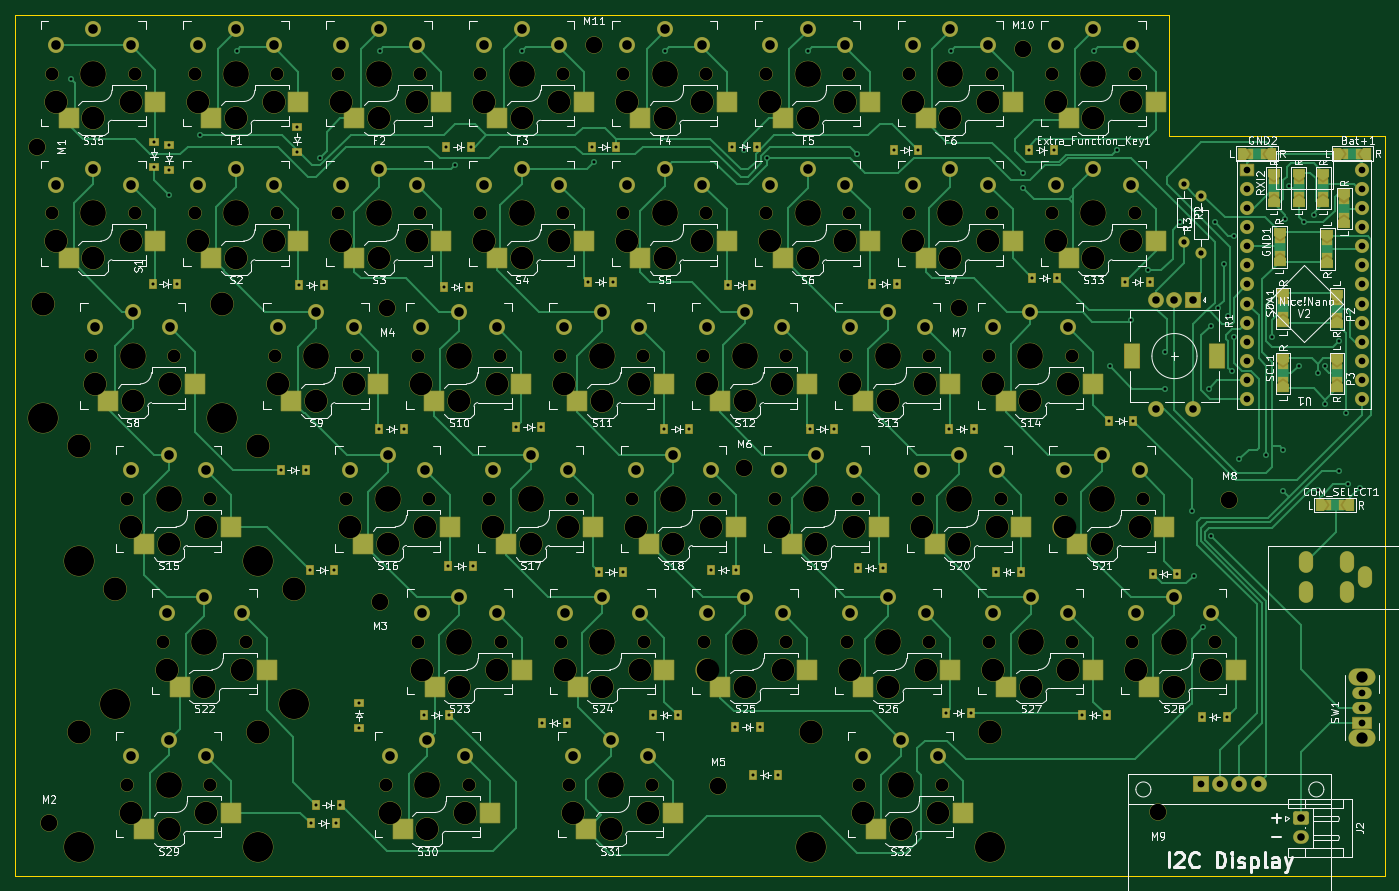
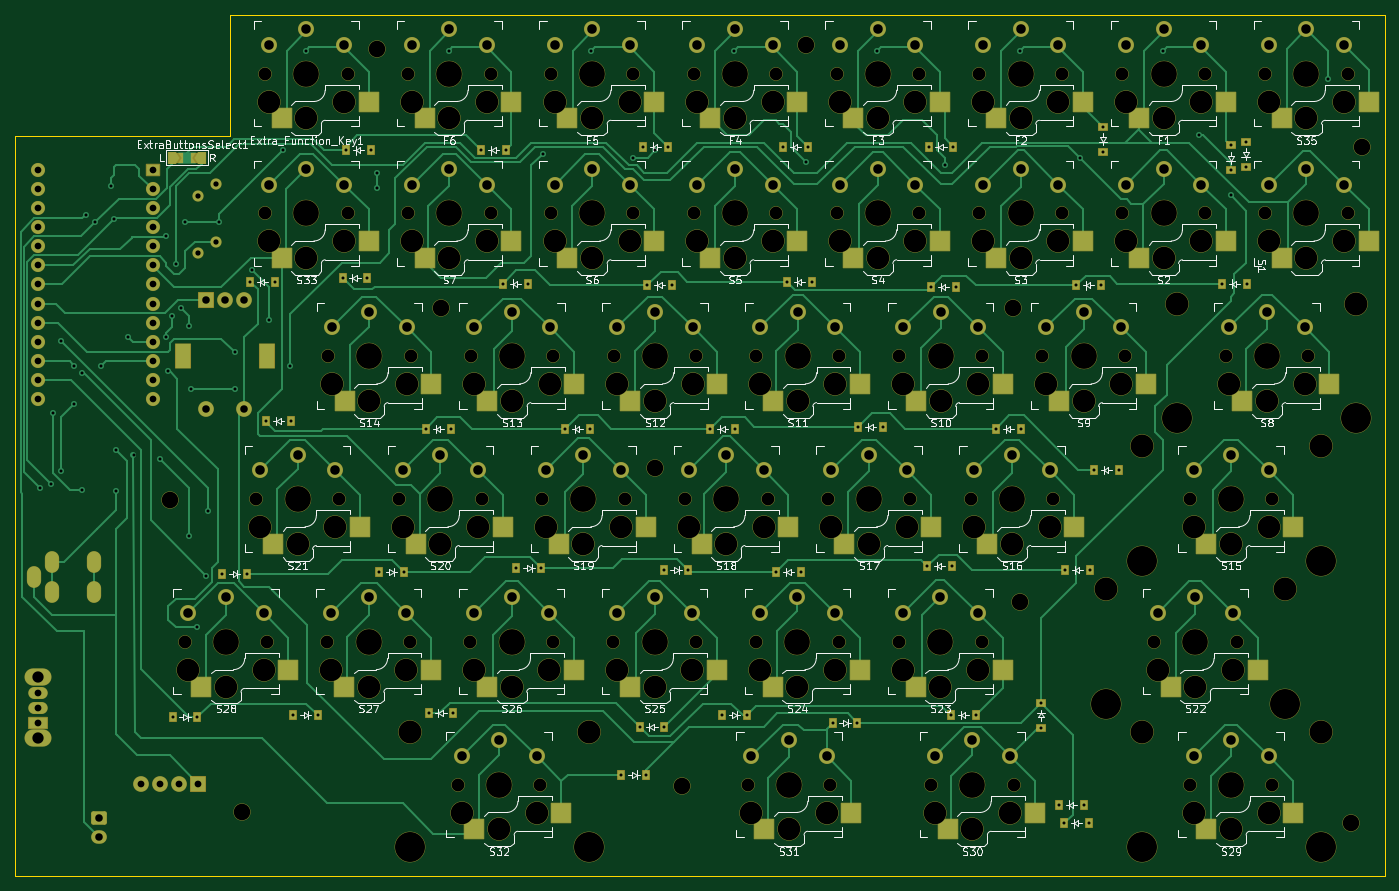
Circuit board: 11 layer files. Board 182.1 x 114.5 mm.
- bottom_copper: simple_split-B_Cu.gbr (68056 bytes)
- bottom_mask: simple_split-B_Mask.gbr (25768 bytes)
- paste: simple_split-B_Paste.gbr (6460 bytes)
- bottom_silk: simple_split-B_Silkscreen.gbr (152076 bytes)
- outline: simple_split-Edge_Cuts.gbr (841 bytes)
- top_copper: simple_split-F_Cu.gbr (68596 bytes)
- top_mask: simple_split-F_Mask.gbr (27470 bytes)
- paste: simple_split-F_Paste.gbr (6460 bytes)
- top_silk: simple_split-F_Silkscreen.gbr (205390 bytes)
- drill: simple_split-NPTH.drl (5029 bytes)
- drill: simple_split-PTH.drl (5964 bytes)

=== bottom_copper: simple_split-B_Cu.gbr (68056 bytes, source omitted) ===
=== bottom_mask: simple_split-B_Mask.gbr (25768 bytes, source omitted) ===
=== paste: simple_split-B_Paste.gbr (6460 bytes, source omitted) ===
=== bottom_silk: simple_split-B_Silkscreen.gbr (152076 bytes, source omitted) ===
=== outline: simple_split-Edge_Cuts.gbr ===
%TF.GenerationSoftware,KiCad,Pcbnew,8.0.6*%
%TF.CreationDate,2024-11-14T19:17:05-07:00*%
%TF.ProjectId,simple_split,73696d70-6c65-45f7-9370-6c69742e6b69,v1.0.0*%
%TF.SameCoordinates,Original*%
%TF.FileFunction,Profile,NP*%
%FSLAX46Y46*%
G04 Gerber Fmt 4.6, Leading zero omitted, Abs format (unit mm)*
G04 Created by KiCad (PCBNEW 8.0.6) date 2024-11-14 19:17:05*
%MOMM*%
%LPD*%
G01*
G04 APERTURE LIST*
%TA.AperFunction,Profile*%
%ADD10C,0.050000*%
%TD*%
G04 APERTURE END LIST*
D10*
X291644000Y-197500000D02*
X291644000Y-99150000D01*
X109526000Y-83000000D02*
X109526000Y-99150000D01*
X109526000Y-197500000D02*
X291644000Y-197500000D01*
X263000000Y-99150000D02*
X263000000Y-83000000D01*
X109526000Y-99150000D02*
X109526000Y-197500000D01*
X263000000Y-83000000D02*
X109526000Y-83000000D01*
X291644000Y-99150000D02*
X263000000Y-99150000D01*
M02*

=== top_copper: simple_split-F_Cu.gbr (68596 bytes, source omitted) ===
=== top_mask: simple_split-F_Mask.gbr (27470 bytes, source omitted) ===
=== paste: simple_split-F_Paste.gbr (6460 bytes, source omitted) ===
=== top_silk: simple_split-F_Silkscreen.gbr (205390 bytes, source omitted) ===
=== drill: simple_split-NPTH.drl ===
M48
; DRILL file {KiCad 8.0.6} date 2024-11-14T19:17:11-0700
; FORMAT={-:-/ absolute / inch / decimal}
; #@! TF.CreationDate,2024-11-14T19:17:11-07:00
; #@! TF.GenerationSoftware,Kicad,Pcbnew,8.0.6
; #@! TF.FileFunction,NonPlated,1,2,NPTH
FMAT,2
INCH
; #@! TA.AperFunction,NonPlated,NPTH,ComponentDrill
T1C0.0670
; #@! TA.AperFunction,NonPlated,NPTH,ComponentDrill
T2C0.0866
; #@! TA.AperFunction,NonPlated,NPTH,ComponentDrill
T3C0.1181
; #@! TA.AperFunction,NonPlated,NPTH,ComponentDrill
T4C0.1200
; #@! TA.AperFunction,NonPlated,NPTH,ComponentDrill
T5C0.1350
; #@! TA.AperFunction,NonPlated,NPTH,ComponentDrill
T6C0.1570
%
G90
G05
T1
X4.5042Y-3.5748
X4.5042Y-4.3052
X4.7114Y-5.0532
X4.8989Y-5.8013
X4.8989Y-7.2973
X4.9373Y-3.5748
X4.9373Y-4.3052
X5.0864Y-6.5493
X5.1445Y-5.0532
X5.2523Y-3.5748
X5.2523Y-4.3052
X5.332Y-5.8013
X5.332Y-7.2973
X5.5195Y-6.5493
X5.6714Y-5.0532
X5.6853Y-3.5748
X5.6853Y-4.3052
X6.0003Y-3.5748
X6.0003Y-4.3052
X6.0464Y-5.8013
X6.1045Y-5.0532
X6.2536Y-7.2973
X6.4194Y-5.0532
X6.4214Y-6.5493
X6.4334Y-3.5748
X6.4334Y-4.3052
X6.4795Y-5.8013
X6.6867Y-7.2973
X6.7483Y-3.5748
X6.7483Y-4.3052
X6.7944Y-5.8013
X6.8525Y-5.0532
X6.8545Y-6.5493
X7.1675Y-5.0532
X7.1694Y-6.5493
X7.1814Y-3.5748
X7.1814Y-4.3052
X7.2136Y-7.2973
X7.2275Y-5.8013
X7.4964Y-3.5748
X7.4964Y-4.3052
X7.5425Y-5.8013
X7.6006Y-5.0532
X7.6025Y-6.5493
X7.6467Y-7.2973
X7.9155Y-5.0532
X7.9175Y-6.5493
X7.9294Y-3.5748
X7.9294Y-4.3052
X7.9756Y-5.8013
X8.2444Y-3.5748
X8.2444Y-4.3052
X8.2905Y-5.8013
X8.3486Y-5.0532
X8.3506Y-6.5493
X8.6635Y-5.0532
X8.6655Y-6.5493
X8.6775Y-3.5748
X8.6775Y-4.3052
X8.7236Y-5.8013
X8.7313Y-7.2973
X8.9924Y-3.5748
X8.9924Y-4.3052
X9.0385Y-5.8013
X9.0966Y-5.0532
X9.0986Y-6.5493
X9.1644Y-7.2973
X9.4116Y-5.0532
X9.4135Y-6.5493
X9.4255Y-3.5748
X9.4255Y-4.3052
X9.4716Y-5.8013
X9.7405Y-3.5748
X9.7405Y-4.3052
X9.7866Y-5.8013
X9.8446Y-5.0532
X9.8466Y-6.5493
X10.1616Y-6.5493
X10.1735Y-3.5748
X10.1735Y-4.3052
X10.2196Y-5.8013
X10.5946Y-6.5493
T2
X4.4291Y-3.9567
X4.4882Y-7.5
X6.2205Y-6.3386
X6.2598Y-4.8031
X7.3425Y-3.4252
X7.9921Y-7.3031
X8.13Y-5.64
X9.252Y-4.8031
X9.5866Y-3.4449
X10.2953Y-7.4409
X10.6693Y-5.8071
T3
X4.5239Y-3.7224
X4.5239Y-4.4528
X4.7208Y-3.8091
X4.7208Y-4.5394
X4.7311Y-5.2009
X4.9176Y-3.7224
X4.9176Y-4.4528
X4.9186Y-5.9489
X4.9186Y-7.445
X4.928Y-5.2875
X5.1061Y-6.6969
X5.1155Y-6.0355
X5.1155Y-7.5316
X5.1248Y-5.2009
X5.2719Y-3.7224
X5.2719Y-4.4528
X5.303Y-6.7835
X5.3123Y-5.9489
X5.3123Y-7.445
X5.4688Y-3.8091
X5.4688Y-4.5394
X5.4998Y-6.6969
X5.6656Y-3.7224
X5.6656Y-4.4528
X5.6911Y-5.2009
X5.888Y-5.2875
X6.02Y-3.7224
X6.02Y-4.4528
X6.0661Y-5.9489
X6.0848Y-5.2009
X6.2168Y-3.8091
X6.2168Y-4.5394
X6.263Y-6.0355
X6.2733Y-7.445
X6.4137Y-3.7224
X6.4137Y-4.4528
X6.4391Y-5.2009
X6.4411Y-6.6969
X6.4598Y-5.9489
X6.4701Y-7.5316
X6.636Y-5.2875
X6.638Y-6.7835
X6.667Y-7.445
X6.768Y-3.7224
X6.768Y-4.4528
X6.8141Y-5.9489
X6.8328Y-5.2009
X6.8348Y-6.6969
X6.9649Y-3.8091
X6.9649Y-4.5394
X7.011Y-6.0355
X7.1617Y-3.7224
X7.1617Y-4.4528
X7.1872Y-5.2009
X7.1891Y-6.6969
X7.2078Y-5.9489
X7.2333Y-7.445
X7.384Y-5.2875
X7.386Y-6.7835
X7.4301Y-7.5316
X7.516Y-3.7224
X7.516Y-4.4528
X7.5622Y-5.9489
X7.5809Y-5.2009
X7.5828Y-6.6969
X7.627Y-7.445
X7.7129Y-3.8091
X7.7129Y-4.5394
X7.759Y-6.0355
X7.9097Y-3.7224
X7.9097Y-4.4528
X7.9352Y-5.2009
X7.9372Y-6.6969
X7.9559Y-5.9489
X8.132Y-5.2875
X8.134Y-6.7835
X8.2641Y-3.7224
X8.2641Y-4.4528
X8.3102Y-5.9489
X8.3289Y-5.2009
X8.3309Y-6.6969
X8.4609Y-3.8091
X8.4609Y-4.5394
X8.507Y-6.0355
X8.6578Y-3.7224
X8.6578Y-4.4528
X8.6832Y-5.2009
X8.6852Y-6.6969
X8.7039Y-5.9489
X8.751Y-7.445
X8.8801Y-5.2875
X8.882Y-6.7835
X8.9479Y-7.5316
X9.0121Y-3.7224
X9.0121Y-4.4528
X9.0582Y-5.9489
X9.0769Y-5.2009
X9.0789Y-6.6969
X9.1447Y-7.445
X9.209Y-3.8091
X9.209Y-4.5394
X9.2551Y-6.0355
X9.4058Y-3.7224
X9.4058Y-4.4528
X9.4313Y-5.2009
X9.4332Y-6.6969
X9.4519Y-5.9489
X9.6281Y-5.2875
X9.6301Y-6.7835
X9.7601Y-3.7224
X9.7601Y-4.4528
X9.8063Y-5.9489
X9.825Y-5.2009
X9.8269Y-6.6969
X9.957Y-3.8091
X9.957Y-4.5394
X10.0031Y-6.0355
X10.1538Y-3.7224
X10.1538Y-4.4528
X10.1813Y-6.6969
X10.2Y-5.9489
X10.3781Y-6.7835
X10.575Y-6.6969
T4
X4.4594Y-4.7782
X4.6469Y-5.5263
X4.6469Y-7.0223
X4.8344Y-6.2743
X5.3965Y-4.7782
X5.584Y-5.5263
X5.584Y-7.0223
X5.7715Y-6.2743
X8.4794Y-7.0223
X9.4164Y-7.0223
T5
X4.7208Y-3.5748
X4.7208Y-4.3052
X4.928Y-5.0532
X5.1155Y-5.8013
X5.1155Y-7.2973
X5.303Y-6.5493
X5.4688Y-3.5748
X5.4688Y-4.3052
X5.888Y-5.0532
X6.2168Y-3.5748
X6.2168Y-4.3052
X6.263Y-5.8013
X6.4701Y-7.2973
X6.636Y-5.0532
X6.638Y-6.5493
X6.9649Y-3.5748
X6.9649Y-4.3052
X7.011Y-5.8013
X7.384Y-5.0532
X7.386Y-6.5493
X7.4301Y-7.2973
X7.7129Y-3.5748
X7.7129Y-4.3052
X7.759Y-5.8013
X8.132Y-5.0532
X8.134Y-6.5493
X8.4609Y-3.5748
X8.4609Y-4.3052
X8.507Y-5.8013
X8.8801Y-5.0532
X8.882Y-6.5493
X8.9479Y-7.2973
X9.209Y-3.5748
X9.209Y-4.3052
X9.2551Y-5.8013
X9.6281Y-5.0532
X9.6301Y-6.5493
X9.957Y-3.5748
X9.957Y-4.3052
X10.0031Y-5.8013
X10.3781Y-6.5493
T6
X4.4594Y-5.3782
X4.6469Y-6.1263
X4.6469Y-7.6223
X4.8344Y-6.8743
X5.3965Y-5.3782
X5.584Y-6.1263
X5.584Y-7.6223
X5.7715Y-6.8743
X8.4794Y-7.6223
X9.4164Y-7.6223
M30

=== drill: simple_split-PTH.drl (5964 bytes, source omitted) ===
